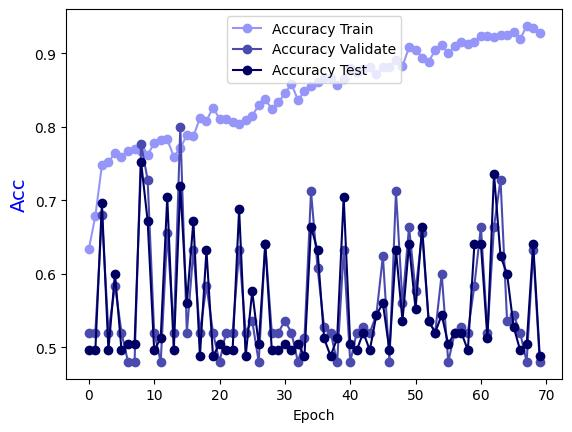

The table this chart was drawn from, first rows:
Epoch, Accuracy Train, Accuracy Validate, Accuracy Test
0.0, 0.6333, 0.52, 0.496
1.0, 0.6788, 0.52, 0.496
2.0, 0.7475, 0.68, 0.696
3.0, 0.7515, 0.52, 0.496
4.0, 0.7646, 0.584, 0.6
5.0, 0.7596, 0.52, 0.496
6.0, 0.7677, 0.48, 0.504
7.0, 0.7697, 0.48, 0.504
8.0, 0.7677, 0.776, 0.752
9.0, 0.7616, 0.728, 0.672
10.0, 0.7778, 0.52, 0.496
11.0, 0.7818, 0.48, 0.512
12.0, 0.7828, 0.656, 0.704
13.0, 0.7596, 0.52, 0.496
14.0, 0.7707, 0.8, 0.72
15.0, 0.7889, 0.52, 0.56
16.0, 0.7869, 0.632, 0.672
17.0, 0.8121, 0.52, 0.488
18.0, 0.8081, 0.584, 0.632
19.0, 0.8263, 0.52, 0.488
20.0, 0.8111, 0.48, 0.504
21.0, 0.8101, 0.52, 0.496
22.0, 0.8071, 0.52, 0.496
23.0, 0.804, 0.632, 0.688
24.0, 0.8091, 0.52, 0.488
25.0, 0.8152, 0.536, 0.576
26.0, 0.8293, 0.48, 0.504
27.0, 0.8374, 0.64, 0.64
28.0, 0.8242, 0.52, 0.496
29.0, 0.8333, 0.52, 0.496
30.0, 0.8455, 0.536, 0.504
31.0, 0.8586, 0.52, 0.496
32.0, 0.8364, 0.48, 0.504
33.0, 0.8485, 0.512, 0.488
34.0, 0.8556, 0.712, 0.664
35.0, 0.8606, 0.608, 0.632
36.0, 0.8667, 0.528, 0.512
37.0, 0.8667, 0.52, 0.488
38.0, 0.8566, 0.48, 0.512
39.0, 0.8657, 0.632, 0.704
40.0, 0.8798, 0.48, 0.504
41.0, 0.8747, 0.52, 0.496
42.0, 0.8788, 0.528, 0.52
43.0, 0.8818, 0.52, 0.496
44.0, 0.8717, 0.544, 0.544
45.0, 0.8808, 0.624, 0.56
46.0, 0.8808, 0.48, 0.496
47.0, 0.8909, 0.712, 0.632
48.0, 0.8828, 0.56, 0.536
49.0, 0.9081, 0.664, 0.64
50.0, 0.9051, 0.576, 0.552
51.0, 0.8939, 0.656, 0.664
52.0, 0.8889, 0.536, 0.536
53.0, 0.904, 0.52, 0.52
54.0, 0.9111, 0.6, 0.544
55.0, 0.9, 0.48, 0.504
56.0, 0.9101, 0.52, 0.52
57.0, 0.9152, 0.528, 0.52
58.0, 0.9121, 0.52, 0.496
59.0, 0.9162, 0.584, 0.64
... 10 more rows
